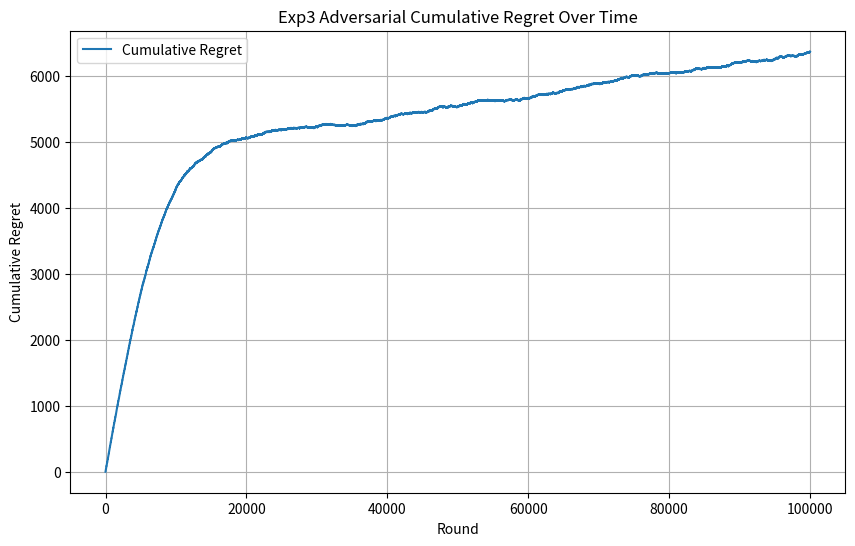

Write Python code to recreate this figure.
import math
import matplotlib.pyplot as plt
import random
import numpy as np
#just importing libraries lol

#helper function that helps us choose a distribution to sample our actions from
# def categorical_draw(probs): #takes in probabilities 
#     """
#     helper function to fr draw an arm based on our probabilities
#     arguments: probability array thats returned by our algo
#     returns decremented array bc now we're considering one less arm 
#     """
#     z = random.random() #generates floating point number between 0 and 1
#     cum_prob = 0.0 #initialize floating point number as 0 for our probability
#     for i in range(len(probs)): #iterate through our probabilities 
#         prob = probs[i] #our probability is an element of the array
#         cum_prob += prob #also keep track of cumulative probability and add our current probability
#         if cum_prob > z: #if our cummulative probability is greater than the random number generated
#             return i #then we return its position
#     return len(probs) - 1 #decrement the length of our probability array

# def categorical_draw(probs):
#     """ helper function for pulling an arm after finding the probability distribution(the
#     weights for all arms)
#     arguments: 1) probabilities_of_choosing_arms = list of each arm's probability of being pulled
#     after running the EXP3 algorithm
#     returns the arm (index of arm) we're gonna pull
#     """
#     choice = random.uniform(0, sum((probs)))
#     choiceIndex = 0
#     rounded_sum = round(sum(probs))
#     for probability_of_arm in (probs):
#         if probability_of_arm < 0 or probability_of_arm > 1 or rounded_sum != 1:
#             raise ValueError("This is not a valid probability distribution (you can't pull arm 1 with probability 400)!!")
#         else:
#             choice -= probability_of_arm
#             if choice <= 0:
#                 return choiceIndex
#             choiceIndex += 1


class Adversarial_Exp3: #class for our exp3 algortihm -> class lets us have constructors so makes 
    #the environment easy to think about/create
    def __init__(self, learning_rate, n_arms): #initializing our learning which affects how much we 
        #explore/exploit and also array/vector for our reward estimators 
        self.learning_rate = learning_rate
        self.n_arms = n_arms
        #self.weights = [1.0] * n_arms
        self.weights = np.ones(n_arms)
        self.best_arm = random.randint(0, n_arms - 1)

    # def initialize(self, n_arms):
    #     # self.weights = [1.0 for _ in range(n_arms)] #initializes the weights for the arms to be 1
    #     for arm in range(n_arms):
    #         self.weights.append(1.0)

    def finding_probability_distributions(self):
        n_arms = len(self.weights)
        total_weight = sum(self.weights)
        probs = np.zeros(n_arms)
        for arm in range(self.n_arms):
            first_term = (1 - self.learning_rate) * (self.weights[arm] / total_weight)
            second_term = (self.learning_rate / n_arms)
            update_rule_for_arm = first_term + second_term
            probs[arm] = update_rule_for_arm
        return probs
    
    def select_arm(self): #function for selecting arms
        # n_arms = len(self.weights) #the total number of arms should be the same as the length
        # #of our weights array/vector
        # total_weight = sum(self.weights) #total weight is the sum of the array
        # # probs = [(1 - self.learning_rate) * (self.weights[arm] / total_weight) + 
        # #         (self.learning_rate / n_arms) for arm in range(n_arms)] #calculating the 
        # #probability of selective a certain arm 
        # probs = []
        # for arm in range(n_arms):
        #     update_rule_for_arm = (1 - self.learning_rate) * (self.weights[arm] / total_weight) + (self.learning_rate / n_arms)
        #     probs.append(update_rule_for_arm)
        probs = self.finding_probability_distributions()
        # action_chosen = categorical_draw(probs)
        action_chosen = np.random.choice(n_arms, p=probs)
        return action_chosen #based on this probability we sample an action
    
    def update_best_arm(self):
        probability = random.random()
        if probability <= 0.35:
            best_arm = random.randint(0, n_arms - 1)
        else:
            best_arm = self.best_arm
        return best_arm
        
    # def assign_reward(self, chosen_arm):
    #     best_arm = self.update_best_arm()
    #     probability = random.random()
    #     reward = 0
    #     if chosen_arm == best_arm:
    #         if probability < 0.7:
    #             reward += 1
    #         else:
    #             reward += 0
    #     else:
    #         if probability < 0.3:
    #             reward += 1
    #         else:
    #             reward += 0
    #     return reward
    
    def assign_reward(self, chosen_arm):
        best_arm = self.update_best_arm()
        reward = 0
        if chosen_arm == best_arm:
            reward += 1
        else:
            reward += 0
        return reward
    
    def update(self, chosen_arm, reward): #function for updating our array of reward estimators
        #here we taken in the arm the agent chose and the reward sampled which we need for our update
        # n_arms = len(self.weights) #once again the number of arms should be the same
        # total_weight = sum(self.weights) #also total weight calculation doesnt change
        # # probs = [(1 - self.learning_rate) * (self.weights[arm] / total_weight) + 
        # #         (self.learning_rate / n_arms) for arm in range(n_arms)] #same formula for 
        # #calculating probability again
        # probs = []
        # for arm in range(n_arms): #list comprehension getting obliterated again
        #     update_rule_for_arm = (1 - self.learning_rate) * (self.weights[arm] / total_weight) + (self.learning_rate / n_arms)
        #     probs.append(update_rule_for_arm)
        # x = reward / probs[chosen_arm] if probs[chosen_arm] > 0 else 0 #reward estimator
        probs = self.finding_probability_distributions()
        if probs[chosen_arm] > 0:
            reward_estimate = reward / probs[chosen_arm]
        else: #dont return anything (like update rewardes) if arm isn't chosen
            reward_estimate = 0
        growth_factor = math.exp((self.learning_rate / n_arms) * reward_estimate) #growth factor
        self.weights[chosen_arm] *= growth_factor #updating based off of the growth factor

#adversarial environment same as the one defined in the UCB algorithm 

n_arms = 10
n_rounds = 100000
learning_rate = 0.005

# adversary = Adversarial_Exp3(n_arms)
# exp3 = Adversarial_Exp3(learning_rate)

adversarialExp3Environment = Adversarial_Exp3(learning_rate, n_arms)
regret = []
# cumulative_reward = 0
cumulative_reward = 0

for t in range(n_rounds):
    chosen_arm = adversarialExp3Environment.select_arm()
    best_arm = adversarialExp3Environment.update_best_arm()
    reward = adversarialExp3Environment.assign_reward(chosen_arm)
    adversarialExp3Environment.update(chosen_arm, reward)
    
    cumulative_reward += reward
    optimal_reward = (t + 1) * 0.7
    """note: optimal_reward was defined this way because it was supposed to be like what if the agent
    got reward of 1 after each round as that's the highest possible reward (then the times 0.7 is because
    that was the probability of getting that reward (or actually it was like the best case scenario was getting
    optimal arm then with probability 70% you'd get the good reward))"""
    regret.append(optimal_reward - cumulative_reward)
    """i know this says reward but its not using rewardes its still using rewards so need 
    to change it to rewardes instead fr"""
    
# print(regret)
    
    # chosen_arm = adversarialExp3Environment.select_arm()
    # reward = adversarialExp3Environment.assign_reward(chosen_arm)
    # adversarialExp3Environment.update(chosen_arm, reward)
    
    # cumulative_reward += reward
    # optimal_reward = 1 - ((t + 1) * 0.7)
    # regret.append(cumulative_reward - optimal_reward)
    
# adversarialExp3Environment = Adversarial_Exp3(learning_rate, n_arms)
# regret = []
# # cumulative_reward = 0
# cumulative_reward = []

# for round_played in range(n_rounds):
#     chosen_arm = adversarialExp3Environment.select_arm()
#     best_arm = adversarialExp3Environment.update_best_arm()
#     reward = adversarialExp3Environment.assign_reward(chosen_arm)
#     adversarialExp3Environment.update(chosen_arm, reward)
#     cumulative_reward.append(reward)
# # print(cumulative_reward)
    
# optimal_reward = np.max(cumulative_reward)
# regrets = []
# for round_played in range(n_rounds):
#     regret = optimal_reward - cumulative_reward[round_played]
#     regrets.append(regret)
    
# print(regrets)

# print(cumulative_reward)
# optimal_reward = np.max(cumulative_reward)
# print(optimal_reward)
# regret = optimal_reward - reward_observed

# """ 
# optimal_reward = np.max(cumulative_reward)
# regrets = []
# cumulative_reward = 0 
# for round in range time_horizon:
#     cumulative_reward += reward 
#     regret = optimal_reward - reward
#     regrets.append(regret) 
# """

"""
need to keep track of two things: 1) the cumulative reward (like the reward we accumulate after each round)
2) our reward vector (need to keep track of the reward vector so we know which arm yields best reward)
"""

""" 
for regret calculation we are NOT the agent (we are an all knowing entity 3shan e7na n3rf kol shy) so basically 3shan e7na
n3rf kol shy fa n3rf ayat arm 7ayidina a7san reward so 3shan kida lazem we keep track of the rewards of each arm after every round
so y3ni ka2ano we're playing in a full feedback setting w mo bandit setting so alzibda:
    1) after every round yikon fe a reward vector for every arm's rewards (mdri lw we implement this using a dictionary yikoon a7san aw shy)
    2) w b3den after playing ALL the rounds (yikoon 5ala9 the time horizon) nishoof ayat arm was usually the best one most of the time
    3) w for the optimal reward it's basically na5od hada albest arm w we find esh alreward lw a5tarnaha every round (so the optimal policy
    would've just been consistently choosing hada albest arm for every round) so we take this reward
    4) w for each round's regret its just gonna be the optimal reward - actual observed reward (note: aham shy iftakri inno
    the observed reward for each round is like adding the rewards from previous rounds kaman bc they dont just kida disapear)
    5) w obvi append the regret for each round into an array so then you just plot that obvi

tyeb whats going to be shwya yl5b6:
    1) i can easily keep track of the cummulative reward bs how do i know which arm consistently gave me the best arm
    2) w how the hell do i go back in time to know what that arm's reward was in each round 
    -> mdri a7is this makes sense in theory bs how do i implement this
    
variables needed (all the code here is just pseudocode so i can think of how to find these values):
1) reward vector -> array of arrays that contains the rewards of each arm from every round:
    reward_vector = []
    reward_vector_for_each_round = []
    for round in range(time_horizon):
        for arm in range(number_of_arms):
            reward = get_reward
            reward_vector_for_each_round.append(reward)
        reward_vector.append(reward_vector_for_each_round)
    return reward_vector
    
2) optimal arm -> index of arm that consistently gives us best rewards (shloon i find optimal arm from this
reward vector):
best_arm_in_each_round = []
for round in range(len(reward_vector_for_each_round)):
    max_reward_in_this_round = max(reward_vector)
    best_arm_in_round = reward_vector_for_each_round.index(max_reward_in_this_round)
    best_arm_in_each_round.append(best_arm_in_round)
best_arms_overall = np.bincount(best_arm_in_each_round)
best_arm_overall = np.argmax(best_arms_overall) #best_arm_overall would then just be our optimal arm

3) rewards of that optimal arm -> so now that we have our optimal arm lazem we go back in time to see what rewards that optimal arm
would have given us:

"""



plt.figure(figsize=(10, 6))
plt.plot(regret, label="Cumulative Regret")
plt.xlabel("Round")
plt.ylabel("Cumulative Regret")
plt.title("Exp3 Adversarial Cumulative Regret Over Time")
plt.legend()
plt.grid(True)
plt.show()